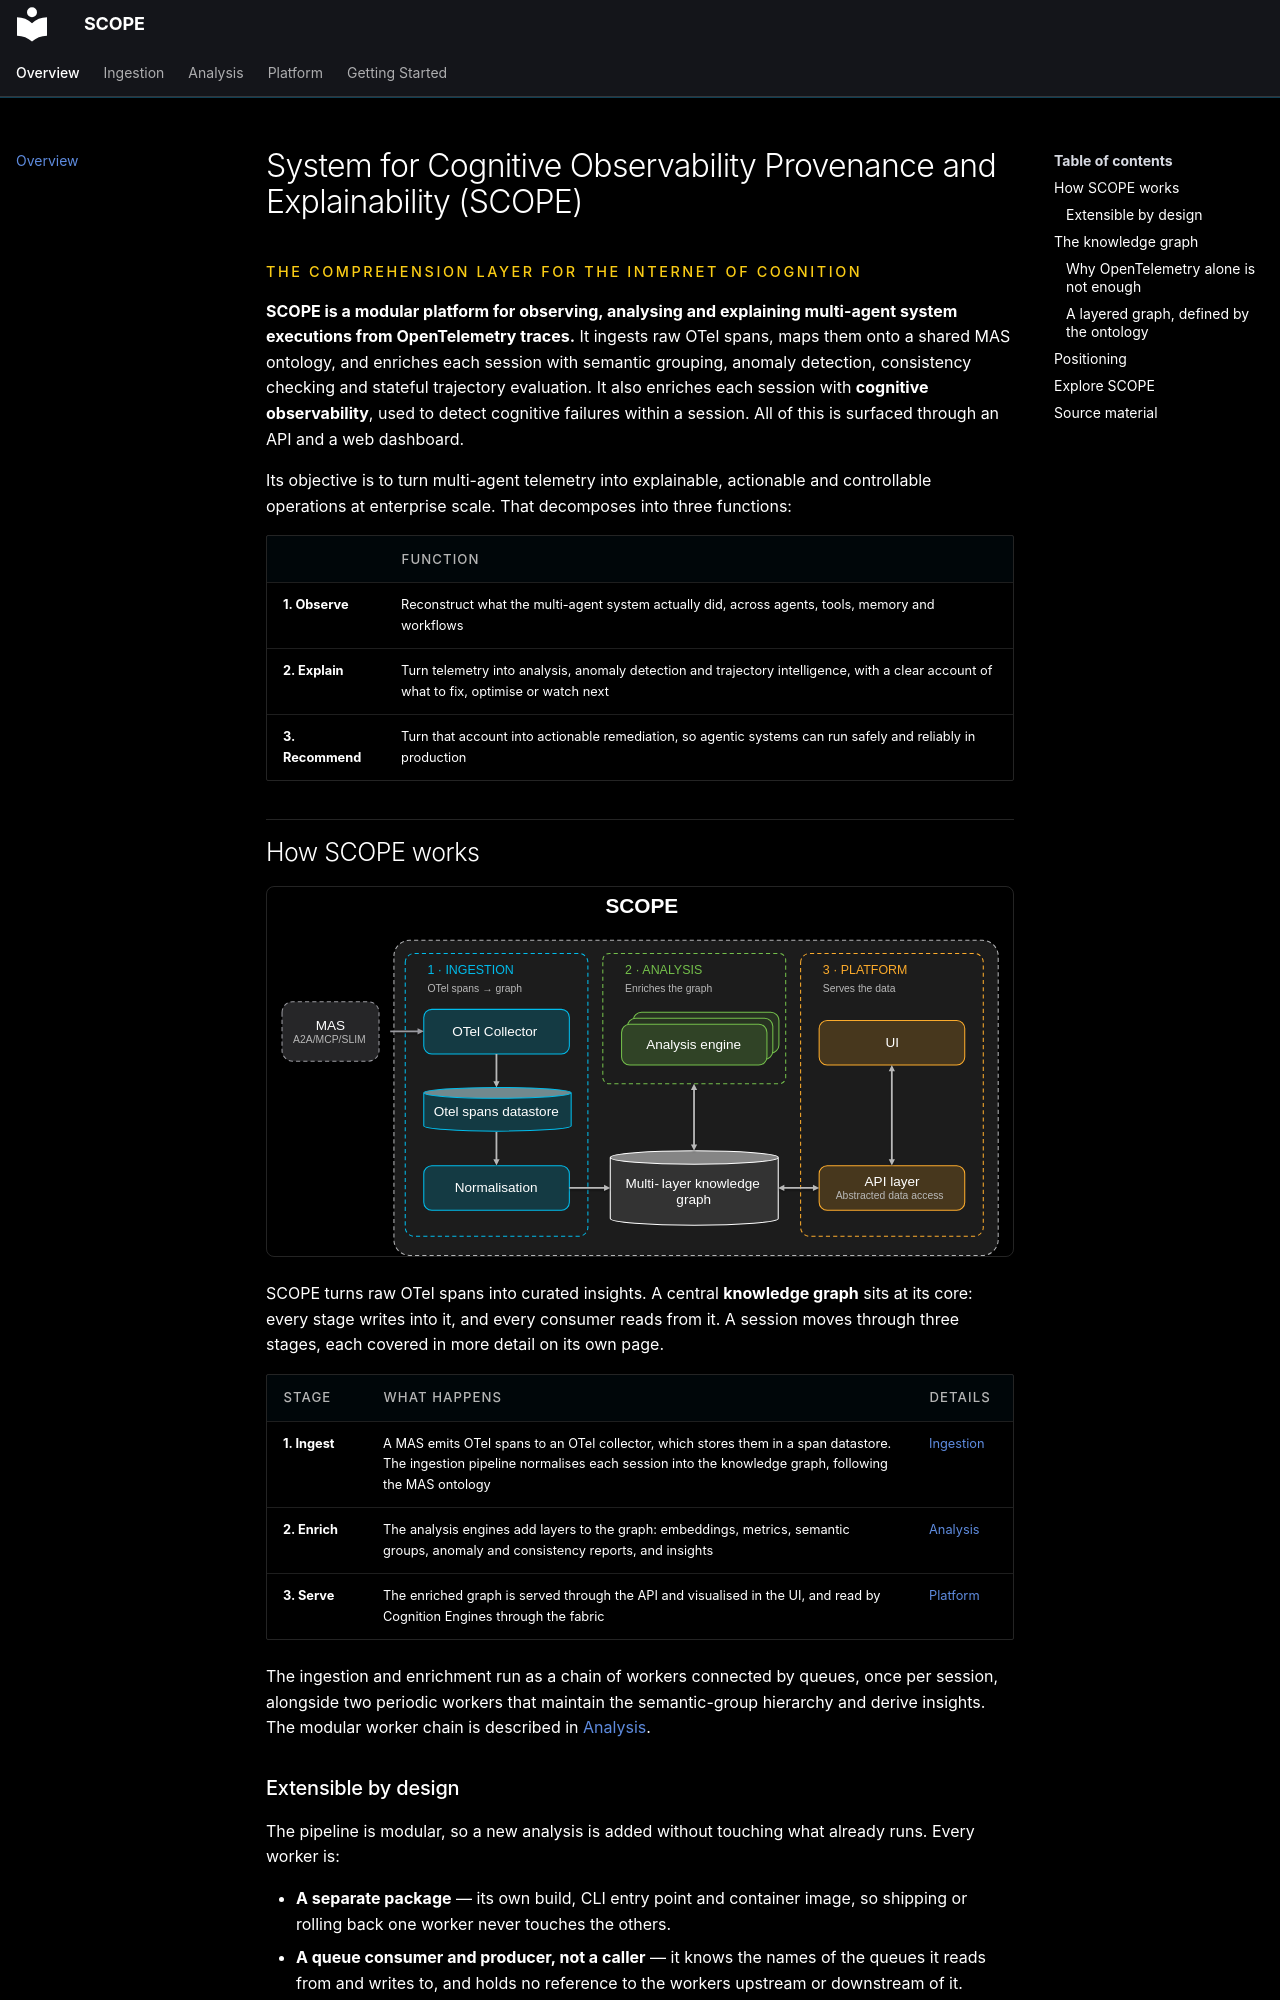

repository: ioc-project/scope · page: index.html · generator: mkdocs

# System for Cognitive Observability Provenance and Explainability (SCOPE)

<p class="eyebrow">The comprehension layer for the Internet of Cognition</p>

**SCOPE is a modular platform for observing, analysing and explaining multi-agent
system executions from OpenTelemetry traces.** It ingests raw OTel spans,
maps them onto a shared MAS ontology, and enriches each session with semantic grouping,
anomaly detection, consistency checking and stateful trajectory
evaluation. It also enriches each session with **cognitive observability**, used to detect cognitive failures within a session.
All of this is surfaced through an API and a web dashboard.

Its objective is to turn multi-agent telemetry into explainable, actionable and
controllable operations at enterprise scale. That decomposes into three functions:

| | Function |
|---|---|
| **1. Observe** | Reconstruct what the multi-agent system actually did, across agents, tools, memory and workflows |
| **2. Explain** | Turn telemetry into analysis, anomaly detection and trajectory intelligence, with a clear account of what to fix, optimise or watch next |
| **3. Recommend** | Turn that account into actionable remediation, so agentic systems can run safely and reliably in production |

## How SCOPE works

![SCOPE architecture: ingestion, enrichment and serving around the knowledge graph](assets/diagrams/scope-full-architecture.svg)

SCOPE turns raw OTel spans into curated insights. A central **knowledge graph** sits
at its core: every stage writes into it, and every consumer reads from it. A session
moves through three stages, each covered in more detail on its own page.

| Stage | What happens | Details |
|---|---|---|
| **1. Ingest** | A MAS emits OTel spans to an OTel collector, which stores them in a span datastore. The ingestion pipeline normalises each session into the knowledge graph, following the MAS ontology | [Ingestion](ingestion/index.md) |
| **2. Enrich** | The analysis engines add layers to the graph: embeddings, metrics, semantic groups, anomaly and consistency reports, and insights | [Analysis](analysis/index.md) |
| **3. Serve** | The enriched graph is served through the API and visualised in the UI, and read by Cognition Engines through the fabric | [Platform](platform/index.md) |

The ingestion and enrichment run as a chain of workers connected by queues, once per
session, alongside two periodic workers that maintain the semantic-group hierarchy
and derive insights. The modular worker chain is described in
[Analysis](analysis/index.md#the-analysis-pipeline).
